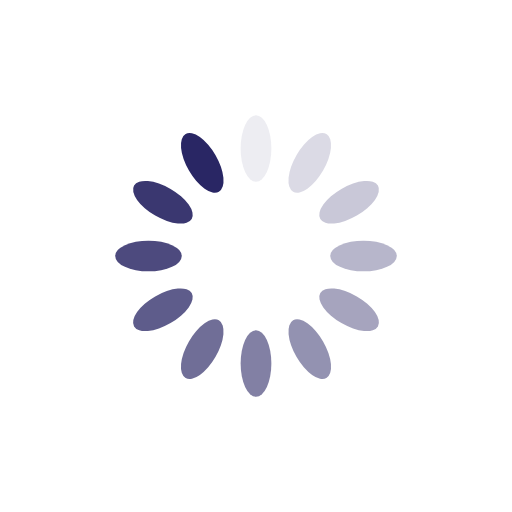
t = 0.00 s
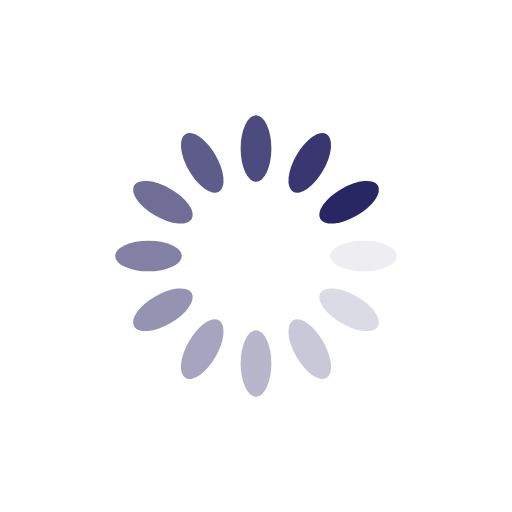
t = 0.41 s
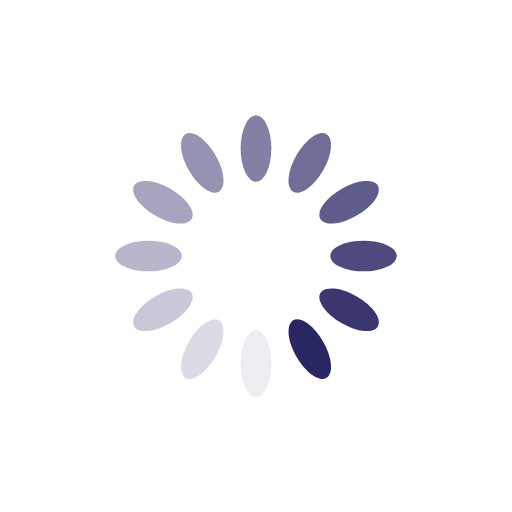
t = 0.82 s
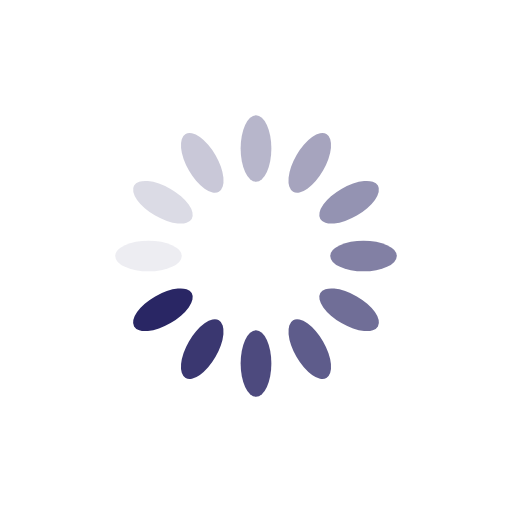
t = 1.23 s

The animated SVG that drew these frames (rendered in a browser with its animation timeline set to each time). Animation: 12 SMIL elements (animate=12); one cycle of 1.64 s, repeats indefinitely.

<?xml version="1.0" encoding="utf-8"?>
<svg xmlns="http://www.w3.org/2000/svg" xmlns:xlink="http://www.w3.org/1999/xlink" style="margin: auto; background: none; display: block; shape-rendering: auto;" width="150px" height="150px" viewBox="0 0 100 100" preserveAspectRatio="xMidYMid">
<g transform="rotate(0 50 50)">
  <rect x="47" y="22.5" rx="3" ry="6.5" width="6" height="13" fill="#292664">
    <animate attributeName="opacity" values="1;0" keyTimes="0;1" dur="1.6393442622950818s" begin="-1.5027322404371581s" repeatCount="indefinite"></animate>
  </rect>
</g><g transform="rotate(30 50 50)">
  <rect x="47" y="22.5" rx="3" ry="6.5" width="6" height="13" fill="#292664">
    <animate attributeName="opacity" values="1;0" keyTimes="0;1" dur="1.6393442622950818s" begin="-1.3661202185792347s" repeatCount="indefinite"></animate>
  </rect>
</g><g transform="rotate(60 50 50)">
  <rect x="47" y="22.5" rx="3" ry="6.5" width="6" height="13" fill="#292664">
    <animate attributeName="opacity" values="1;0" keyTimes="0;1" dur="1.6393442622950818s" begin="-1.2295081967213113s" repeatCount="indefinite"></animate>
  </rect>
</g><g transform="rotate(90 50 50)">
  <rect x="47" y="22.5" rx="3" ry="6.5" width="6" height="13" fill="#292664">
    <animate attributeName="opacity" values="1;0" keyTimes="0;1" dur="1.6393442622950818s" begin="-1.0928961748633879s" repeatCount="indefinite"></animate>
  </rect>
</g><g transform="rotate(120 50 50)">
  <rect x="47" y="22.5" rx="3" ry="6.5" width="6" height="13" fill="#292664">
    <animate attributeName="opacity" values="1;0" keyTimes="0;1" dur="1.6393442622950818s" begin="-0.9562841530054643s" repeatCount="indefinite"></animate>
  </rect>
</g><g transform="rotate(150 50 50)">
  <rect x="47" y="22.5" rx="3" ry="6.5" width="6" height="13" fill="#292664">
    <animate attributeName="opacity" values="1;0" keyTimes="0;1" dur="1.6393442622950818s" begin="-0.8196721311475409s" repeatCount="indefinite"></animate>
  </rect>
</g><g transform="rotate(180 50 50)">
  <rect x="47" y="22.5" rx="3" ry="6.5" width="6" height="13" fill="#292664">
    <animate attributeName="opacity" values="1;0" keyTimes="0;1" dur="1.6393442622950818s" begin="-0.6830601092896174s" repeatCount="indefinite"></animate>
  </rect>
</g><g transform="rotate(210 50 50)">
  <rect x="47" y="22.5" rx="3" ry="6.5" width="6" height="13" fill="#292664">
    <animate attributeName="opacity" values="1;0" keyTimes="0;1" dur="1.6393442622950818s" begin="-0.5464480874316939s" repeatCount="indefinite"></animate>
  </rect>
</g><g transform="rotate(240 50 50)">
  <rect x="47" y="22.5" rx="3" ry="6.5" width="6" height="13" fill="#292664">
    <animate attributeName="opacity" values="1;0" keyTimes="0;1" dur="1.6393442622950818s" begin="-0.40983606557377045s" repeatCount="indefinite"></animate>
  </rect>
</g><g transform="rotate(270 50 50)">
  <rect x="47" y="22.5" rx="3" ry="6.5" width="6" height="13" fill="#292664">
    <animate attributeName="opacity" values="1;0" keyTimes="0;1" dur="1.6393442622950818s" begin="-0.27322404371584696s" repeatCount="indefinite"></animate>
  </rect>
</g><g transform="rotate(300 50 50)">
  <rect x="47" y="22.5" rx="3" ry="6.5" width="6" height="13" fill="#292664">
    <animate attributeName="opacity" values="1;0" keyTimes="0;1" dur="1.6393442622950818s" begin="-0.13661202185792348s" repeatCount="indefinite"></animate>
  </rect>
</g><g transform="rotate(330 50 50)">
  <rect x="47" y="22.5" rx="3" ry="6.5" width="6" height="13" fill="#292664">
    <animate attributeName="opacity" values="1;0" keyTimes="0;1" dur="1.6393442622950818s" begin="0s" repeatCount="indefinite"></animate>
  </rect>
</g>
<!-- [ldio] generated by https://loading.io/ --></svg>
